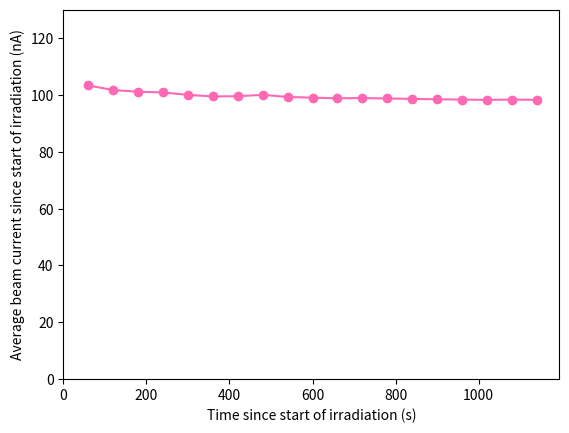

Here is the Python script that generated this plot:
import numpy as np 
import matplotlib.pyplot as plt 
import datetime



times = np.array([datetime.datetime(2017, 2, 12, 19, 1, 0), datetime.datetime(2017, 2, 12, 19, 2, 0), datetime.datetime(2017, 2, 12, 19, 3, 0), 
                  datetime.datetime(2017, 2, 12, 19, 4, 0), datetime.datetime(2017, 2, 12, 19, 5, 0), datetime.datetime(2017, 2, 12, 19, 6, 0), 
                  datetime.datetime(2017, 2, 12, 19, 7, 0), datetime.datetime(2017, 2, 12, 19, 8, 0), datetime.datetime(2017, 2, 12, 19, 9, 0), 
                  datetime.datetime(2017, 2, 12, 19, 10, 0), datetime.datetime(2017, 2, 12, 19, 11, 0), datetime.datetime(2017, 2, 12, 19, 12, 0), 
                  datetime.datetime(2017, 2, 12, 19, 13, 0), datetime.datetime(2017, 2, 12, 19, 14, 0), datetime.datetime(2017, 2, 12, 19, 15, 0), 
                  datetime.datetime(2017, 2, 12, 19, 16, 0), datetime.datetime(2017, 2, 12, 19, 17, 0), datetime.datetime(2017, 2, 12, 19, 18, 0), 
                  datetime.datetime(2017, 2, 12, 19, 19, 0), datetime.datetime(2017, 2, 12, 19, 20, 0), datetime.datetime(2017, 2, 12, 19, 21, 0)])

integrated_beam_cur = np.array([0, 31, 61, 91, 121, 150, 179, 209, 240, 268, 297, 326, 356, 385, 414, 443, 472, 501, 531, 560, 588])


def average_beam_cur_func(times, integrated_beam_cur):
    average_beam_cur_list = []
    start_time = times[0]
    times_sec = []
    for time, cur in zip(times[1:-1], integrated_beam_cur[1:-1]):
        delta_time = time-start_time
        delta_time_sec = delta_time.total_seconds()
        average_beam_cur_list.append(cur/delta_time_sec)
        times_sec.append(delta_time_sec)
    return np.array(times_sec), np.array(average_beam_cur_list)*2e-07



times_sec, average_beam_cur = average_beam_cur_func(times, integrated_beam_cur)

plt.plot(times_sec, average_beam_cur*1e9, color = 'hotpink', marker = 'o')
plt.xlabel('Time since start of irradiation (s)')
plt.ylabel('Average beam current since start of irradiation (nA)')
plt.ylim(0, 130)
plt.xlim(0)
# plt.savefig('./Figures/beam_current.pdf')
plt.show()
